3-way image classification set "dataset" from GitHub (springboardmentor27300a/AI-Powered-Food-Freshness-Detection-and-Predictive-Shelf-Life-Monitoring-Platform); label vocabulary: fresh, less fresh, rotten.

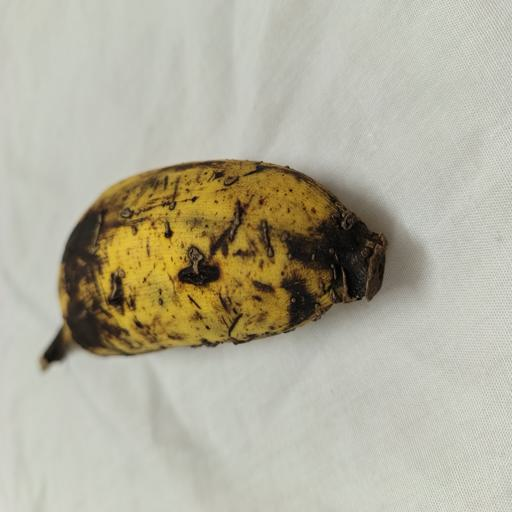
Label: less fresh

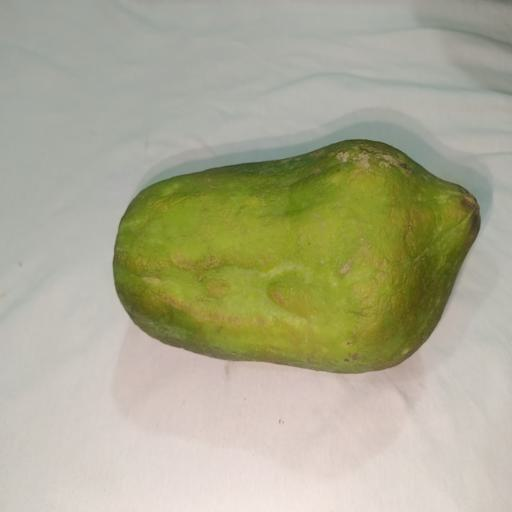
Label: fresh

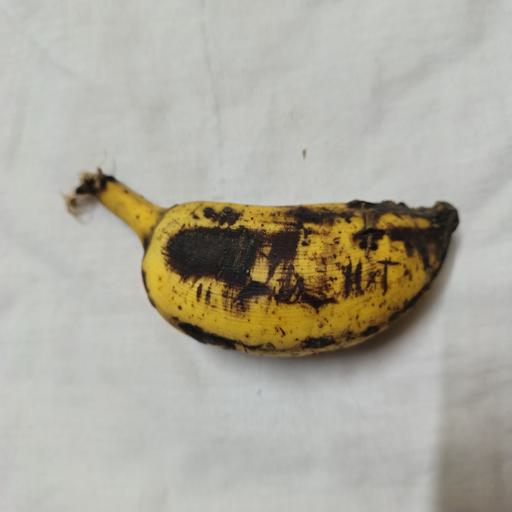
Label: less fresh

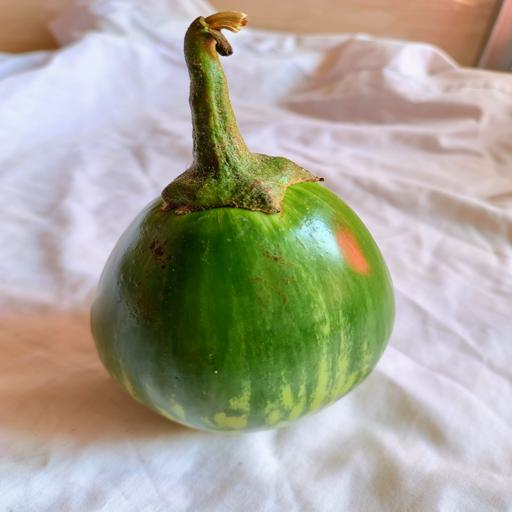
Label: fresh

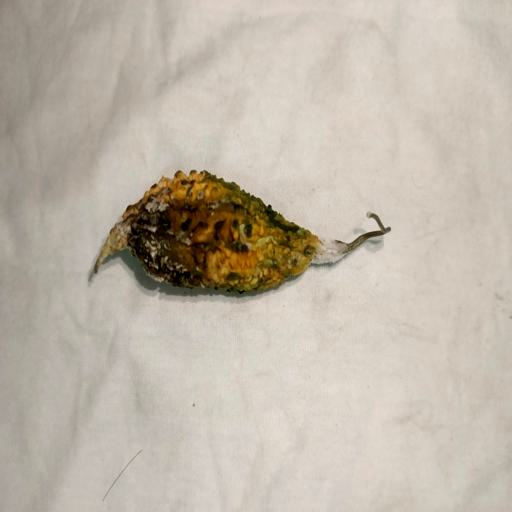
Label: rotten

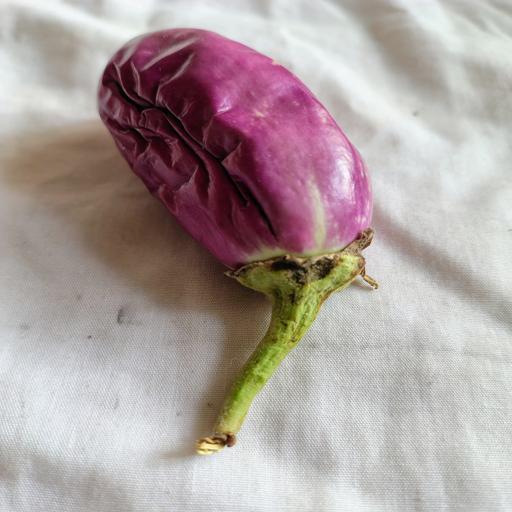
Label: rotten
